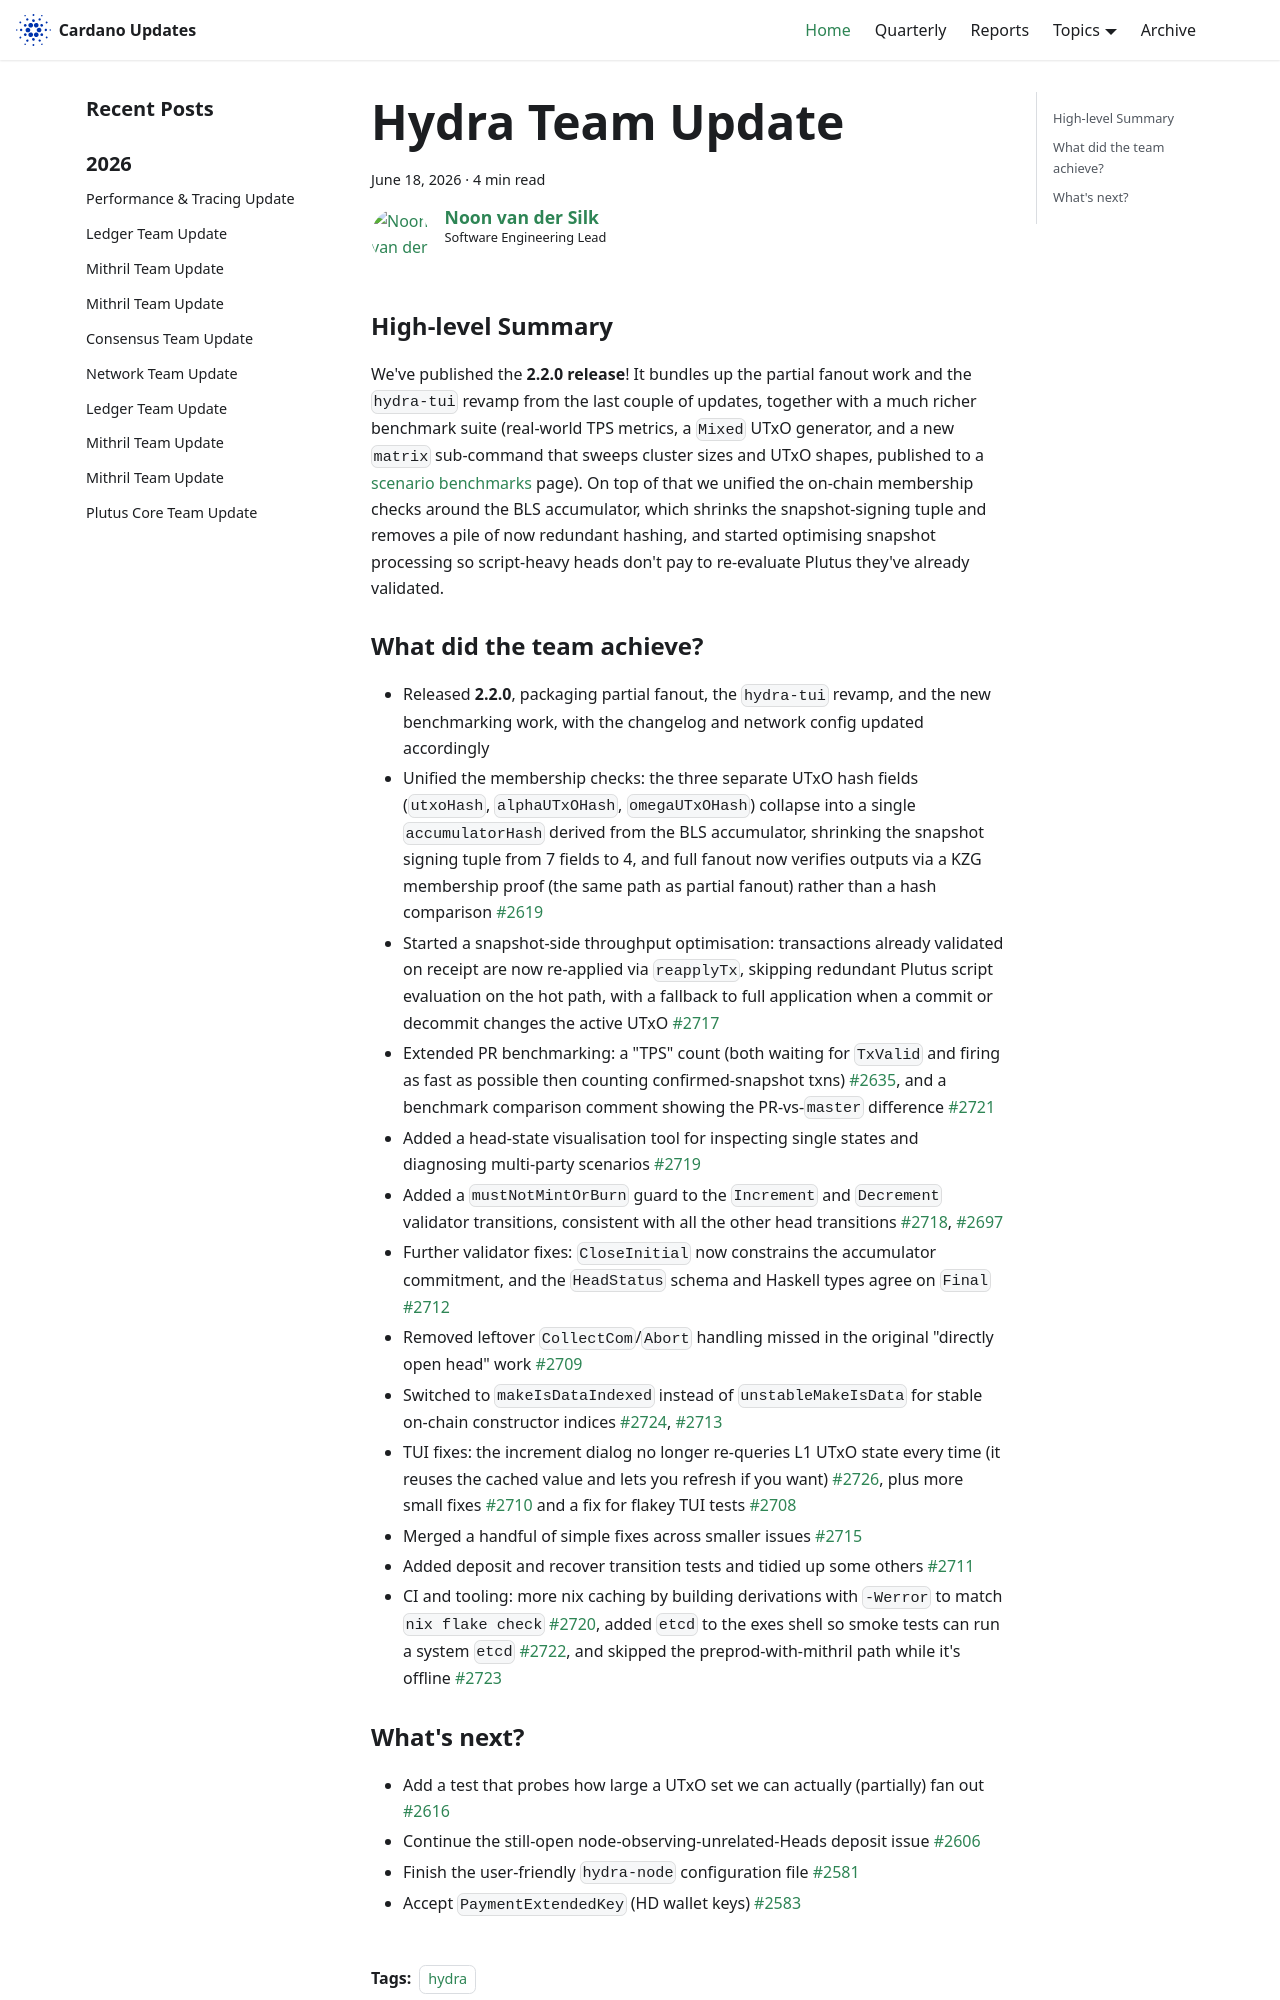

repository: IntersectMBO/cardano-updates · page: 2026-06-18-hydra/index.html · generator: docusaurus

---
title: Hydra Team Update
slug: 2026-06-18-hydra
authors: [noonio]
tags: [hydra]
hide_table_of_contents: false
---

### High-level Summary

We've published the **2.2.0 release**! It bundles up the partial fanout work and the
`hydra-tui` revamp from the last couple of updates, together with a much richer
benchmark suite (real-world TPS metrics, a `Mixed` UTxO generator, and a new
`matrix` sub-command that sweeps cluster sizes and UTxO shapes, published to a
[scenario benchmarks](https://hydra.family/head-protocol/benchmarks/scenarios)
page). On top of that we unified the on-chain membership checks around the BLS
accumulator, which shrinks the snapshot-signing tuple and removes a pile of now
redundant hashing, and started optimising snapshot processing so script-heavy
heads don't pay to re-evaluate Plutus they've already validated.
